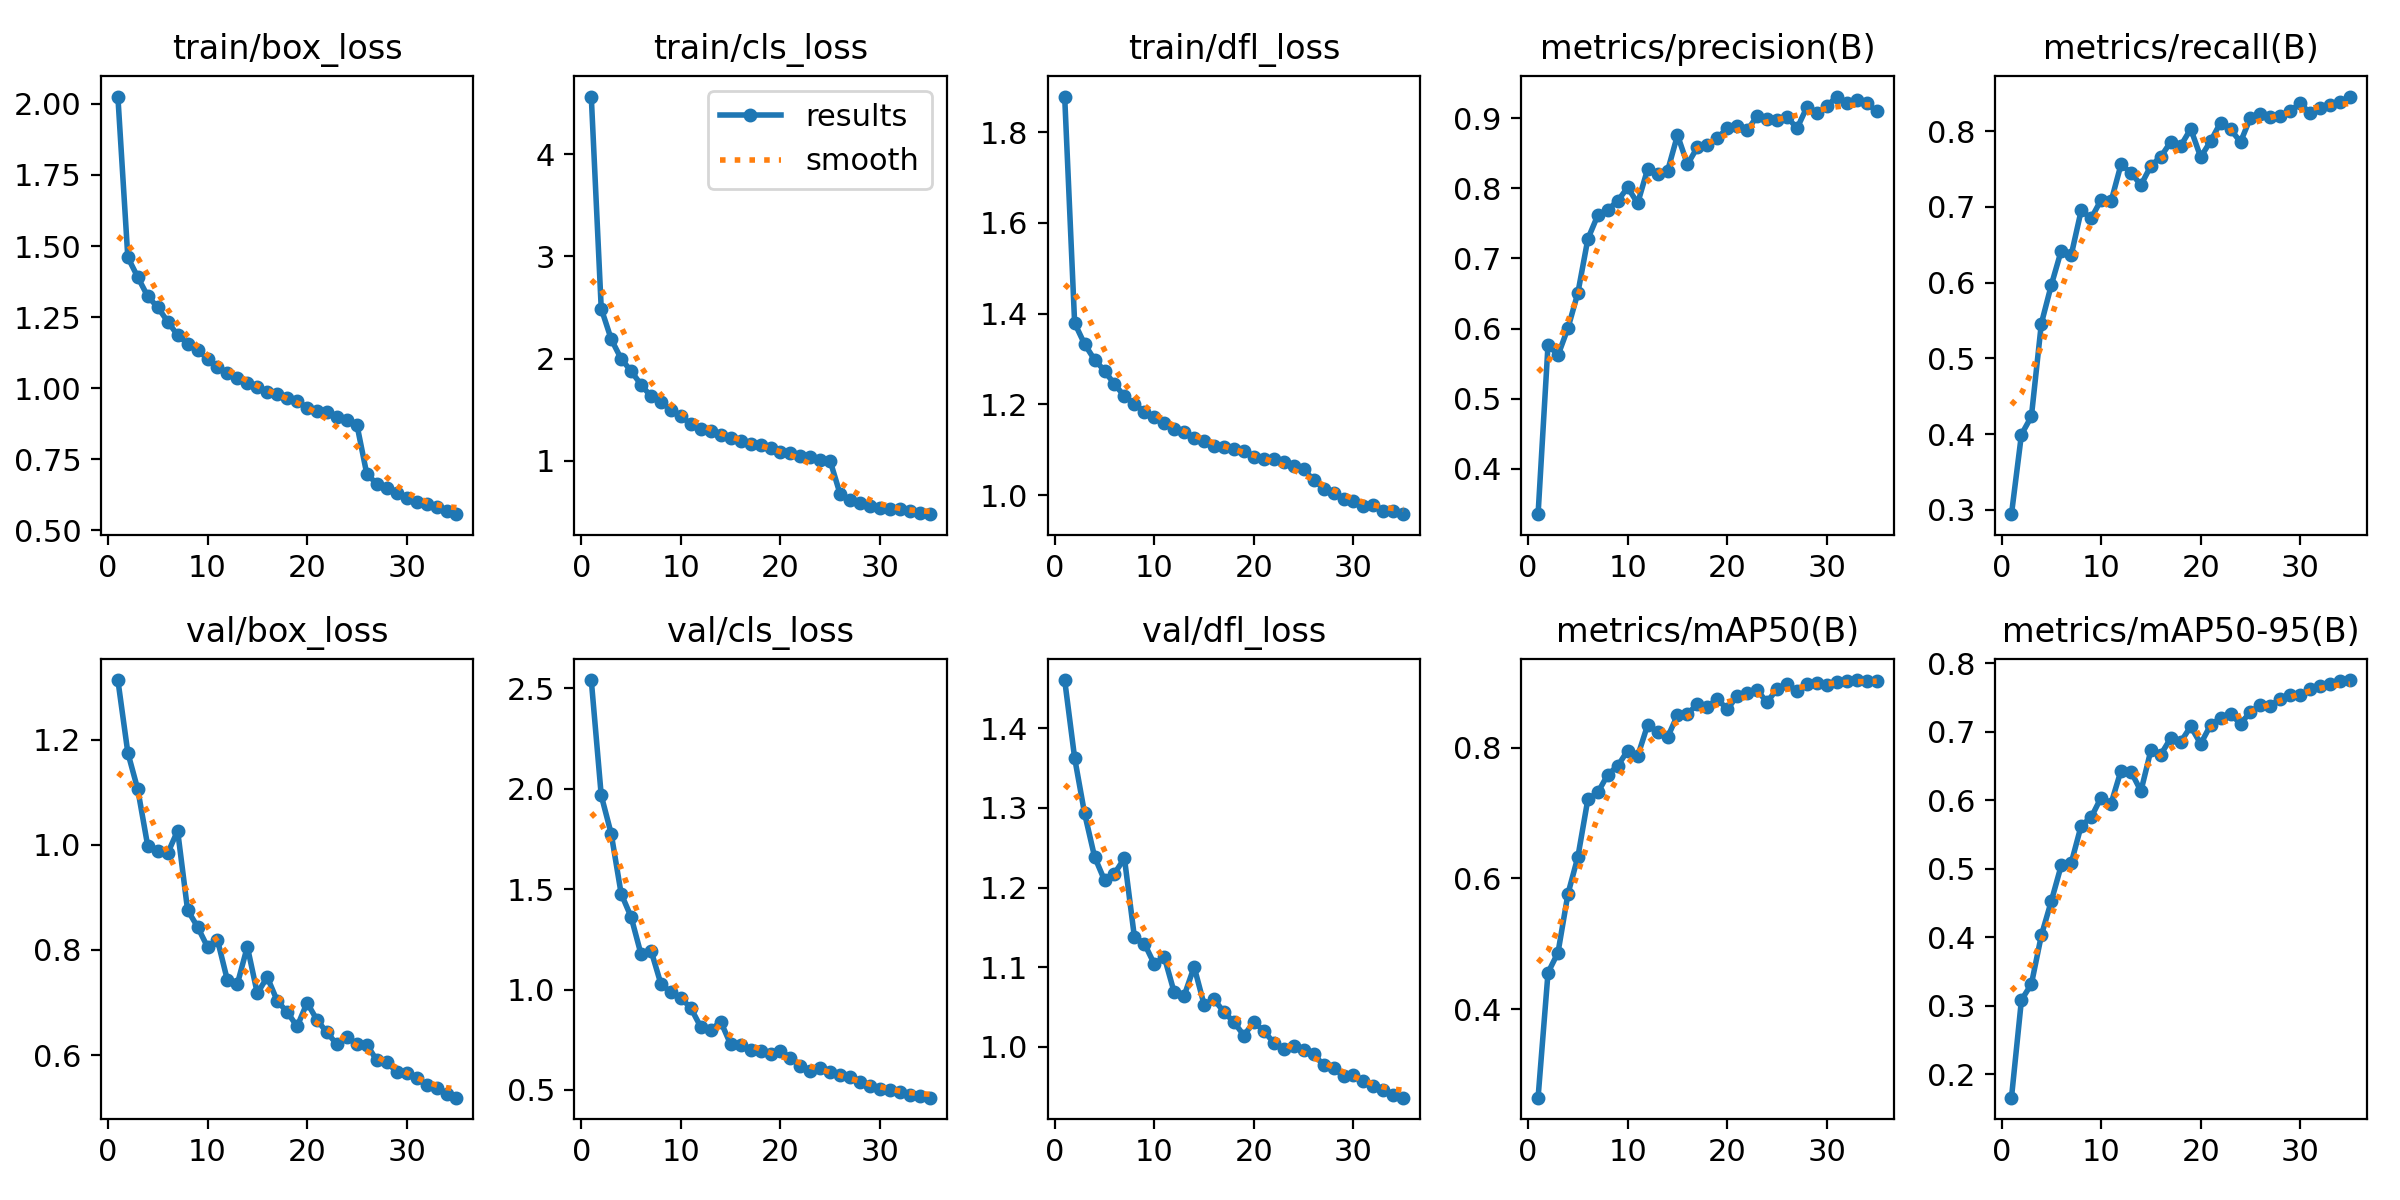

Source data for this figure (header and first rows):
epoch, time, train/box_loss, train/cls_loss, train/dfl_loss, metrics/precision(B), metrics/recall(B), metrics/mAP50(B), metrics/mAP50-95(B), val/box_loss, val/cls_loss, val/dfl_loss, lr/pg0, lr/pg1, lr/pg2
1, 34.04, 2.026, 4.566, 1.879, 0.335, 0.2941, 0.2645, 0.1654, 1.313, 2.542, 1.461, 0.0001848, 0.0001848, 0.0001848
2, 64.64, 1.46, 2.489, 1.379, 0.5769, 0.3993, 0.4558, 0.308, 1.175, 1.967, 1.363, 0.0003597, 0.0003597, 0.0003597
3, 95.36, 1.39, 2.19, 1.333, 0.5618, 0.4232, 0.4864, 0.3312, 1.105, 1.776, 1.293, 0.0005241, 0.0005241, 0.0005241
4, 126.2, 1.323, 1.997, 1.298, 0.6005, 0.5459, 0.5762, 0.4023, 0.9976, 1.478, 1.239, 0.0005088, 0.0005088, 0.0005088
5, 157, 1.285, 1.877, 1.274, 0.6511, 0.5968, 0.6331, 0.4523, 0.9875, 1.361, 1.209, 0.0004931, 0.0004931, 0.0004931
6, 187.6, 1.234, 1.743, 1.244, 0.7279, 0.6423, 0.721, 0.5047, 0.9837, 1.175, 1.218, 0.0004774, 0.0004774, 0.0004774
7, 218.3, 1.186, 1.629, 1.218, 0.7618, 0.6365, 0.7314, 0.5081, 1.027, 1.194, 1.237, 0.0004616, 0.0004616, 0.0004616
8, 249, 1.156, 1.575, 1.201, 0.7694, 0.6953, 0.7586, 0.5626, 0.8758, 1.027, 1.138, 0.0004459, 0.0004459, 0.0004459
9, 279.6, 1.134, 1.497, 1.184, 0.7823, 0.6849, 0.772, 0.5746, 0.844, 0.9873, 1.13, 0.0004302, 0.0004302, 0.0004302
10, 310.2, 1.103, 1.433, 1.172, 0.8014, 0.7093, 0.7955, 0.6035, 0.8058, 0.9582, 1.104, 0.0004145, 0.0004145, 0.0004145
11, 340.9, 1.075, 1.36, 1.158, 0.7789, 0.7071, 0.7869, 0.5948, 0.8193, 0.9075, 1.113, 0.0003987, 0.0003987, 0.0003987
12, 371.7, 1.054, 1.313, 1.145, 0.8276, 0.7562, 0.8346, 0.643, 0.7423, 0.8131, 1.068, 0.000383, 0.000383, 0.000383
13, 402.3, 1.035, 1.29, 1.139, 0.8199, 0.745, 0.8243, 0.6414, 0.7355, 0.7983, 1.064, 0.0003673, 0.0003673, 0.0003673
14, 433, 1.019, 1.248, 1.127, 0.8248, 0.7289, 0.8157, 0.613, 0.8063, 0.8403, 1.1, 0.0003516, 0.0003516, 0.0003516
15, 463.6, 1.002, 1.223, 1.12, 0.8761, 0.7543, 0.8498, 0.6727, 0.7176, 0.7266, 1.053, 0.0003358, 0.0003358, 0.0003358
16, 494.2, 0.9866, 1.189, 1.108, 0.8343, 0.7662, 0.8518, 0.6664, 0.7485, 0.7243, 1.06, 0.0003201, 0.0003201, 0.0003201
17, 524.8, 0.9788, 1.163, 1.105, 0.8589, 0.7861, 0.8662, 0.6905, 0.7032, 0.7008, 1.044, 0.0003044, 0.0003044, 0.0003044
18, 555.4, 0.9636, 1.156, 1.101, 0.8619, 0.7808, 0.8625, 0.6849, 0.6821, 0.6927, 1.031, 0.0002886, 0.0002886, 0.0002886
19, 585.9, 0.9552, 1.125, 1.098, 0.8718, 0.8031, 0.8747, 0.7074, 0.6545, 0.6795, 1.014, 0.0002729, 0.0002729, 0.0002729
20, 616.6, 0.9308, 1.08, 1.085, 0.8862, 0.7658, 0.8584, 0.682, 0.6997, 0.6922, 1.031, 0.0002572, 0.0002572, 0.0002572
21, 647.3, 0.918, 1.071, 1.08, 0.8887, 0.787, 0.8794, 0.7096, 0.6668, 0.6613, 1.02, 0.0002415, 0.0002415, 0.0002415
22, 677.9, 0.9153, 1.046, 1.08, 0.8829, 0.8114, 0.8832, 0.7198, 0.6431, 0.6196, 1.005, 0.0002257, 0.0002257, 0.0002257
23, 708.6, 0.8968, 1.035, 1.072, 0.9033, 0.8025, 0.8875, 0.725, 0.6205, 0.5948, 0.9968, 0.00021, 0.00021, 0.00021
24, 739.2, 0.8866, 1.006, 1.064, 0.8985, 0.7857, 0.8696, 0.7117, 0.6345, 0.6091, 1.001, 0.0001943, 0.0001943, 0.0001943
25, 769.8, 0.8715, 0.9927, 1.057, 0.8975, 0.8178, 0.8899, 0.7284, 0.6208, 0.5907, 0.9961, 0.0001786, 0.0001786, 0.0001786
26, 800.8, 0.6968, 0.6681, 1.033, 0.9024, 0.823, 0.8975, 0.7389, 0.6201, 0.5725, 0.9907, 0.0001628, 0.0001628, 0.0001628
27, 831.1, 0.6638, 0.6172, 1.014, 0.8857, 0.8185, 0.8862, 0.7379, 0.5901, 0.5656, 0.977, 0.0001471, 0.0001471, 0.0001471
28, 861.1, 0.6483, 0.5856, 1.004, 0.9162, 0.82, 0.8977, 0.7477, 0.5863, 0.5375, 0.9738, 0.0001314, 0.0001314, 0.0001314
29, 891.1, 0.6319, 0.5572, 0.9911, 0.908, 0.8269, 0.8987, 0.754, 0.5687, 0.5207, 0.9628, 0.0001156, 0.0001156, 0.0001156
30, 921.1, 0.6136, 0.5381, 0.9866, 0.9173, 0.8367, 0.8963, 0.753, 0.5671, 0.5046, 0.964, 9.99211e-05, 9.99211e-05, 9.99211e-05
31, 951.1, 0.5976, 0.5299, 0.9752, 0.9312, 0.8238, 0.9003, 0.7614, 0.556, 0.4977, 0.957, 8.41943e-05, 8.41943e-05, 8.41943e-05
32, 981.1, 0.5933, 0.5217, 0.979, 0.9214, 0.8307, 0.9019, 0.7668, 0.5427, 0.49, 0.9504, 6.84674e-05, 6.84674e-05, 6.84674e-05
33, 1011, 0.5815, 0.5074, 0.9641, 0.9263, 0.8348, 0.9034, 0.7698, 0.5368, 0.4768, 0.9462, 5.27406e-05, 5.27406e-05, 5.27406e-05
34, 1041, 0.5675, 0.4869, 0.9653, 0.9215, 0.8379, 0.902, 0.7743, 0.5261, 0.4681, 0.9393, 3.70137e-05, 3.70137e-05, 3.70137e-05
35, 1071, 0.5562, 0.4753, 0.9578, 0.91, 0.8458, 0.9021, 0.7751, 0.5192, 0.4614, 0.9361, 2.12869e-05, 2.12869e-05, 2.12869e-05
